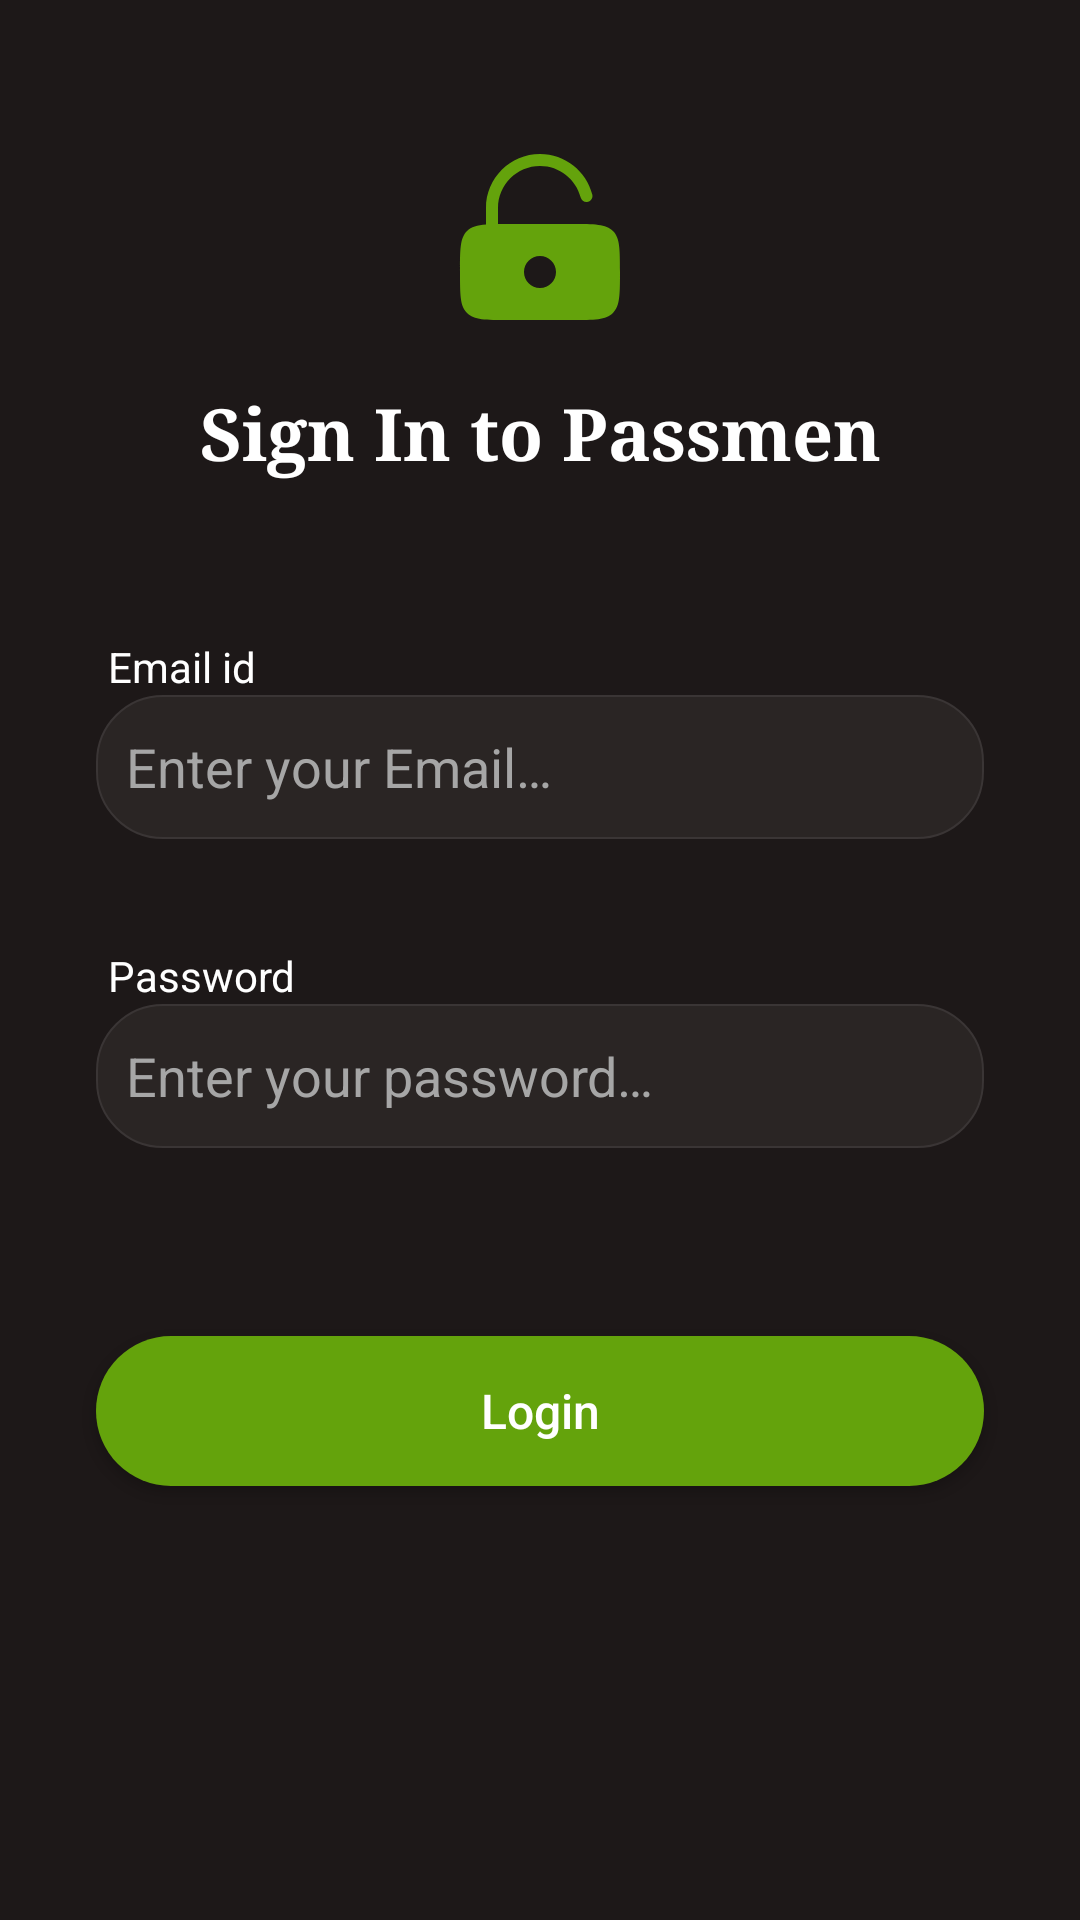

This screen was rendered from an Android layout file. Write that file and the resources it references.
<!-- AndroidManifest.xml: application theme Theme.Sample -->
<!-- res/layout/activity_login.xml -->
<?xml version="1.0" encoding="utf-8"?>
<androidx.constraintlayout.widget.ConstraintLayout xmlns:android="http://schemas.android.com/apk/res/android"
    xmlns:app="http://schemas.android.com/apk/res-auto"
    xmlns:tools="http://schemas.android.com/tools"
    android:id="@+id/main"
    android:layout_width="match_parent"
    android:layout_height="match_parent"
    android:autofillHints=""
    android:background="@color/bgcolor"
    tools:context=".Login">

    
    <ImageView
        android:id="@+id/imageView"
        android:clickable="true"
        android:focusable="true"
        android:layout_width="64dp"
        android:layout_height="64dp"
        android:src="@drawable/lock"
        android:contentDescription="@string/icon"
        app:layout_constraintTop_toTopOf="parent"
        app:layout_constraintStart_toStartOf="parent"
        app:layout_constraintEnd_toEndOf="parent"
        android:layout_marginTop="48dp" />

    
    <TextView
        android:id="@+id/textView"
        android:layout_width="wrap_content"
        android:layout_height="wrap_content"
        android:text="@string/signin_title"
        android:textColor="@color/white"
        android:textSize="24sp"
        android:textStyle="bold"
        android:fontFamily="serif"
        app:layout_constraintTop_toBottomOf="@id/imageView"
        app:layout_constraintStart_toStartOf="parent"
        app:layout_constraintEnd_toEndOf="parent"
        android:layout_marginTop="16dp" />

    

    

    <TextView
        android:id="@+id/textView2"
        android:layout_width="wrap_content"
        android:layout_height="wrap_content"
        android:layout_marginStart="36dp"
        android:layout_marginTop="52dp"
        android:text="@string/email"
        android:textColor="@color/white"
        app:layout_constraintStart_toStartOf="parent"
        app:layout_constraintTop_toBottomOf="@+id/textView" />

    <EditText
        android:id="@+id/userEdit"
        android:layout_width="0dp"
        android:layout_height="wrap_content"
        android:autofillHints=""
        android:background="@drawable/inputbox"
        android:hint="@string/emailhint"
        android:inputType="text"
        android:textColor="@color/white"
        android:textColorHint="#A6A6A6"
        android:minHeight="48dp"
        app:layout_constraintTop_toBottomOf="@id/textView2"
        app:layout_constraintStart_toStartOf="parent"
        app:layout_constraintEnd_toEndOf="parent"
        android:layout_marginHorizontal="32dp"
        tools:ignore="VisualLintTextFieldSize" />

    

    

    <TextView
        android:id="@+id/textView3"
        android:layout_width="wrap_content"
        android:layout_height="wrap_content"
        android:layout_marginStart="36dp"
        android:layout_marginTop="36dp"
        android:autofillHints=""
        android:text="@string/password"
        android:textColor="@color/white"
        app:layout_constraintStart_toStartOf="parent"
        app:layout_constraintTop_toBottomOf="@+id/userEdit" />

    <EditText
        android:id="@+id/passEdit"
        android:layout_width="0dp"
        android:layout_height="wrap_content"
        android:autofillHints=""
        android:background="@drawable/inputbox"
        android:hint="@string/passwordhint"
        android:inputType="textPassword"
        android:textColor="@color/white"
        android:textColorHint="#A6A6A6"
        android:minHeight="48dp"
        app:layout_constraintTop_toBottomOf="@id/textView3"
        app:layout_constraintStart_toStartOf="parent"
        app:layout_constraintEnd_toEndOf="parent"
        android:layout_marginHorizontal="32dp"
        tools:ignore="VisualLintTextFieldSize" />

    

    


    <Button
        android:id="@+id/btnSignIn"
        android:layout_width="0dp"
        android:layout_height="50dp"
        android:layout_marginHorizontal="32dp"
        android:layout_marginBottom="48dp"
        android:background="@drawable/btn_green"
        android:text="@string/signin"
        android:textAllCaps="false"
        android:textColor="@color/white"
        android:textSize="16sp"
        app:layout_constraintBottom_toBottomOf="parent"
        app:layout_constraintEnd_toEndOf="parent"
        app:layout_constraintStart_toStartOf="parent"
        app:layout_constraintTop_toBottomOf="@+id/passEdit"
        app:layout_constraintVertical_bias="0.393"
        tools:ignore="TextContrastCheck,VisualLintButtonSize" />


</androidx.constraintlayout.widget.ConstraintLayout>
<!-- resources referenced by this layout -->
<resources>
  <color name="bgcolor">#1D1818</color>
  <color name="white">#FFFFFFFF</color>
  <!-- drawable btn_green (drawable) -->
  <shape xmlns:android="http://schemas.android.com/apk/res/android"
      android:shape="rectangle">
      <solid android:color="#64A30C" />
      <corners android:radius="28dp" />
  </shape>
  <!-- drawable inputbox (drawable) -->
  <?xml version="1.0" encoding="utf-8"?>
  <shape xmlns:android="http://schemas.android.com/apk/res/android"
      android:shape="rectangle">
  
      
      <stroke
          android:width="0.5dp"
          android:color="#3A3535" /> 
  
      
      <solid android:color="#2A2524" /> 
  
      
      <corners android:radius="22dp" /> 
  
      
      <padding
          android:left="10dp"
          android:top="10dp"
          android:right="10dp"
          android:bottom="10dp" />
  </shape>
  <!-- drawable lock (drawable) -->
  <vector xmlns:android="http://schemas.android.com/apk/res/android"
      android:width="800dp"
      android:height="800dp"
      android:viewportWidth="24"
      android:viewportHeight="24">
    <path
        android:pathData="M6.75,8C6.75,5.101 9.101,2.75 12,2.75C14.445,2.75 16.502,4.422 17.085,6.687C17.188,7.088 17.597,7.33 17.998,7.226C18.399,7.123 18.64,6.714 18.537,6.313C17.788,3.402 15.146,1.25 12,1.25C8.272,1.25 5.25,4.272 5.25,8V10.055C4.135,10.138 3.409,10.348 2.879,10.879C2,11.757 2,13.172 2,16C2,18.828 2,20.243 2.879,21.121C3.757,22 5.172,22 8,22H16C18.828,22 20.243,22 21.121,21.121C22,20.243 22,18.828 22,16C22,13.172 22,11.757 21.121,10.879C20.243,10 18.828,10 16,10H8C7.548,10 7.133,10 6.75,10.004V8ZM14,16C14,17.105 13.105,18 12,18C10.895,18 10,17.105 10,16C10,14.895 10.895,14 12,14C13.105,14 14,14.895 14,16Z"
        android:fillColor="#64A30C"
        android:fillType="evenOdd"/>
  </vector>
  <string name="email">Email id</string>
  <string name="emailhint">Enter your Email…</string>
  <string name="icon">icon</string>
  <string name="password">Password</string>
  <string name="passwordhint">Enter your password…</string>
  <string name="signin">Login</string>
  <string name="signin_title">Sign In to Passmen</string>
  <style name="Theme.Sample" parent="Base.Theme.Sample" />
  <style name="Base.Theme.Sample" parent="Theme.AppCompat.Light.NoActionBar">
      </style>
</resources>
